Run: headless pygame with SDL's dummy video driver; simulated clock (each Clock.tick advances the game by its frame time, no real sleeping); random seed 0; keys injected as events and as key.get_pressed() state; no mouse input.
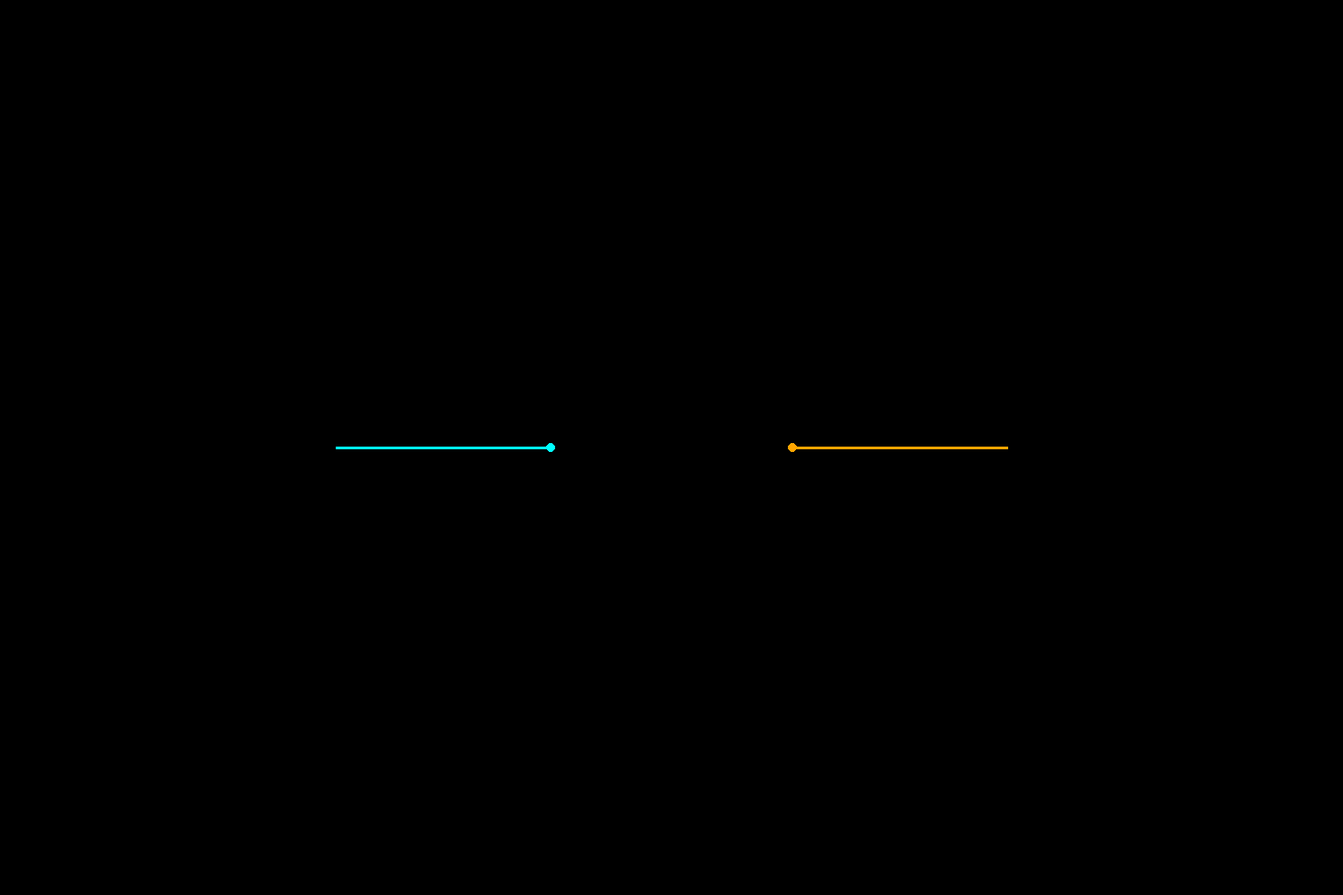
Frame 1 of 4 · flips 1–60 · no input
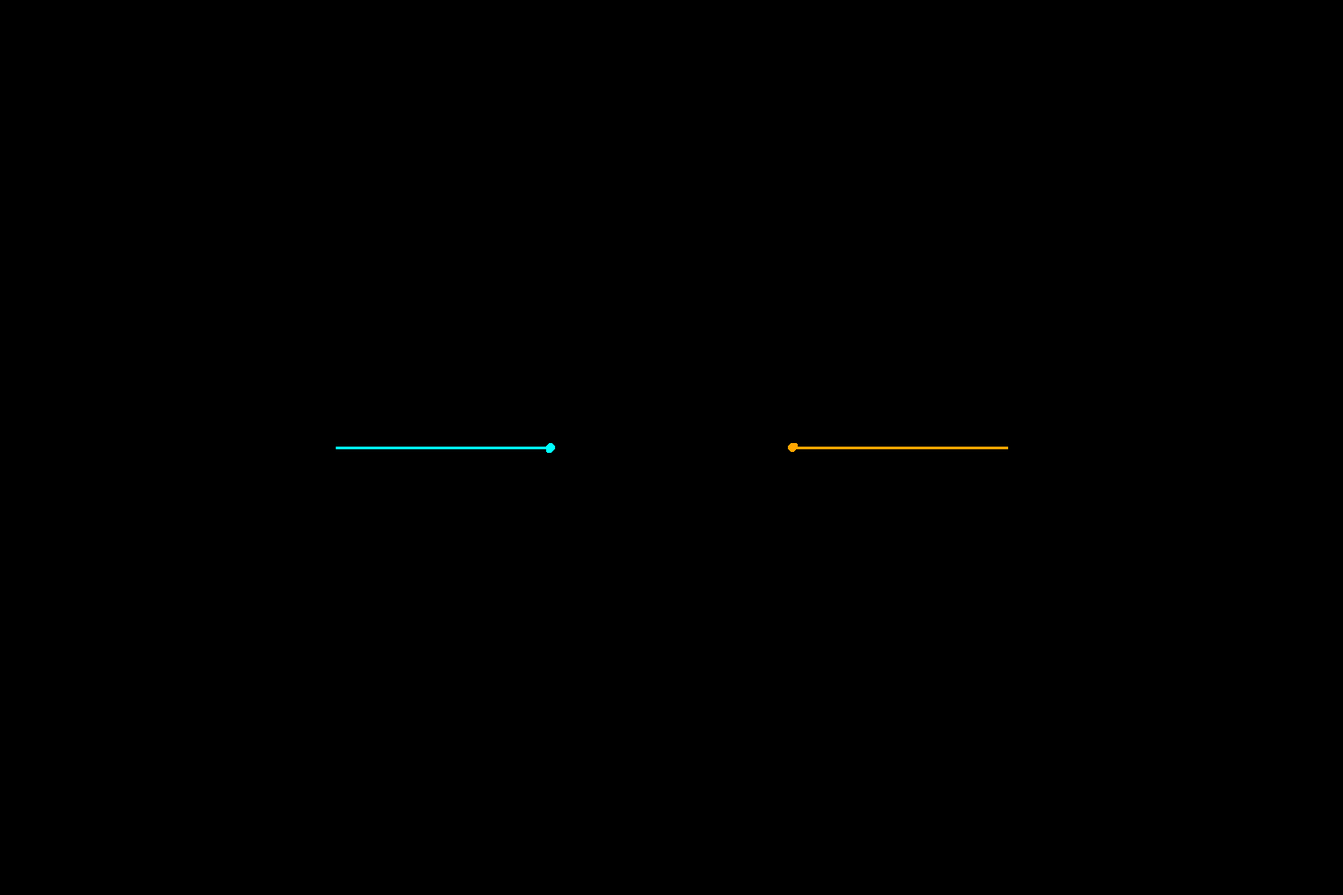
Frame 2 of 4 · flips 61–180 · tapped SPACE, RETURN · held RIGHT (→), D
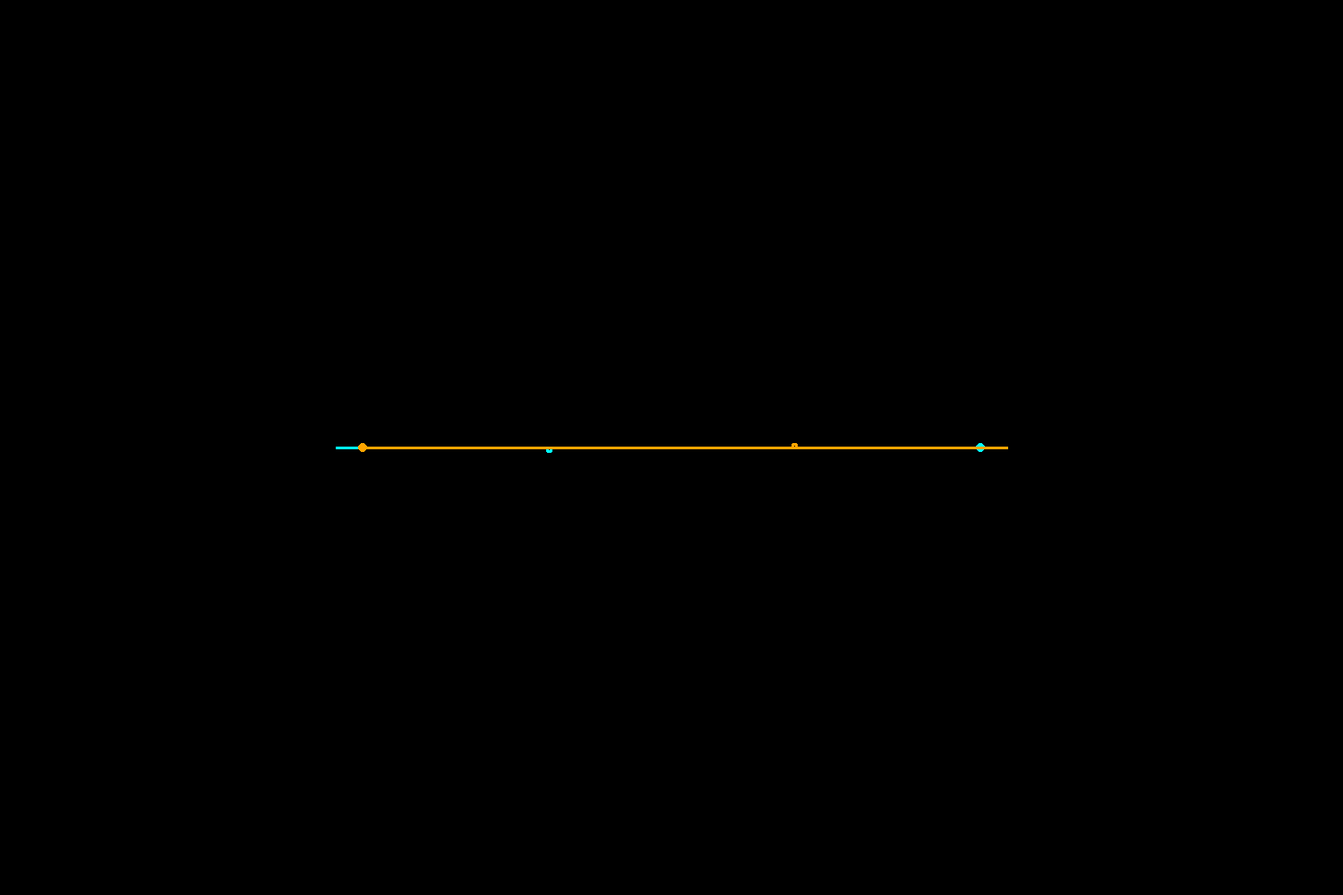
Frame 3 of 4 · flips 181–300 · held DOWN (↓), S
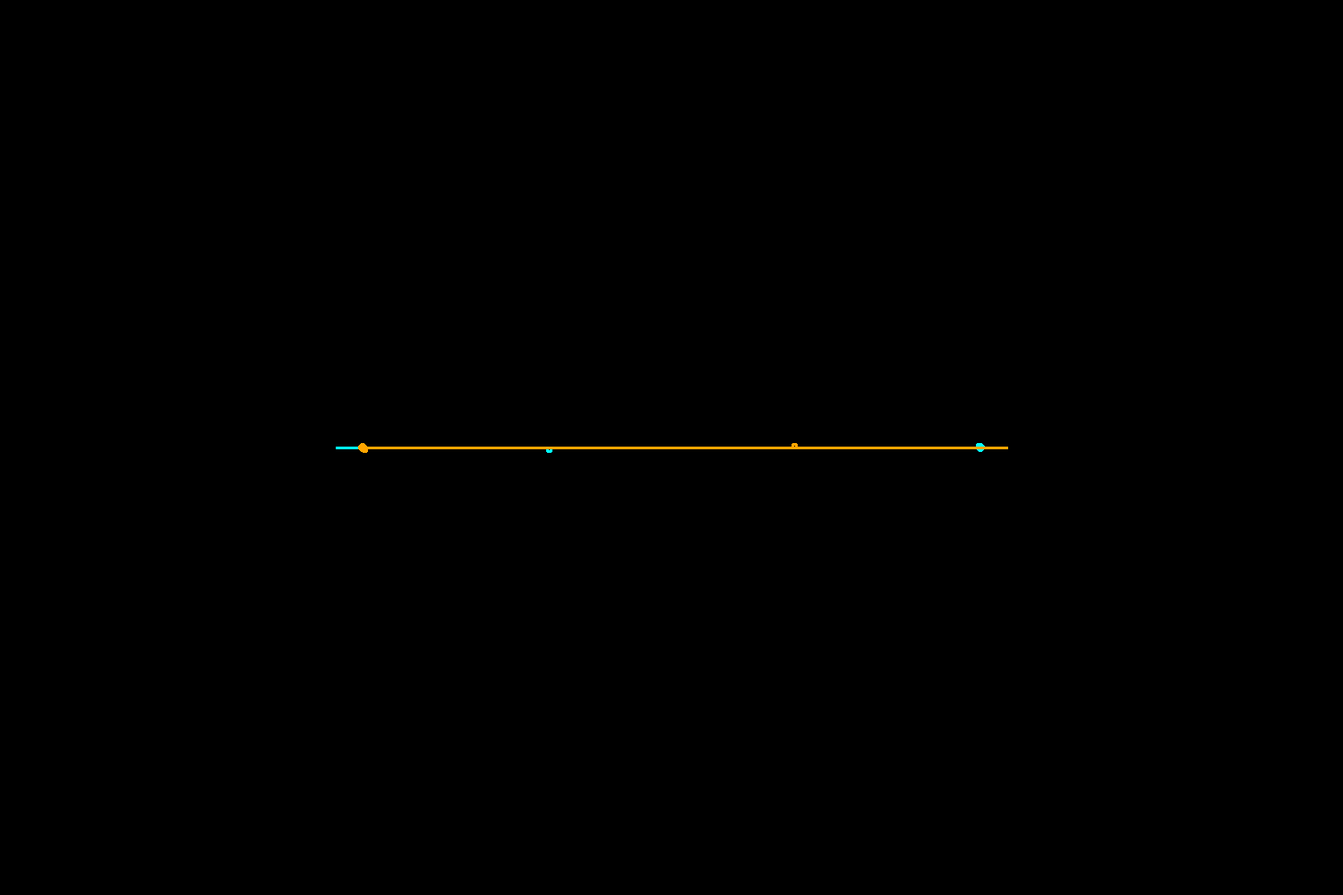
Frame 4 of 4 · flips 301–420 · held LEFT (←), A, UP (↑), W

The pygame program that drew these frames:

import pygame
import sys
import math

# Initialize Pygame
pygame.init()

# Screen settings
WIDTH, HEIGHT = 1500, 1000
screen = pygame.display.set_mode((WIDTH, HEIGHT))
pygame.display.set_caption("TRON Lite - 2 Players")

# Colors
BLACK = (0, 0, 0)
PLAYER1_COLOR = (0, 255, 255)  # Cyan
PLAYER2_COLOR = (255, 165, 0)  # Orange

# Settings
FPS = 60
TURN_ANGLE = 90  # degrees to turn on key press
SPEED = 4        # pixels per frame

clock = pygame.time.Clock()

# Player class
class Player:
    def __init__(self, x, y, angle, color, left_key, right_key):
        self.x = x
        self.y = y
        self.angle = angle  # In degrees
        self.color = color
        self.left_key = left_key
        self.right_key = right_key
        self.trail = [(x, y)]

    def update(self, keys_pressed):
        if keys_pressed[self.left_key]:
            self.angle = (self.angle - TURN_ANGLE) % 360
        if keys_pressed[self.right_key]:
            self.angle = (self.angle + TURN_ANGLE) % 360

        # Move forward
        rad = math.radians(self.angle)
        self.x += SPEED * math.cos(rad)
        self.y += SPEED * math.sin(rad)

        # Append new position to trail
        self.trail.append((int(self.x), int(self.y)))

    def draw(self, surface):
        if len(self.trail) > 1:
            pygame.draw.lines(surface, self.color, False, self.trail, 3)
        # Draw current head as a circle
        pygame.draw.circle(surface, self.color, (int(self.x), int(self.y)), 5)

# Initialize players
player1 = Player(WIDTH * 0.25, HEIGHT // 2, 0, PLAYER1_COLOR, pygame.K_a, pygame.K_d)
player2 = Player(WIDTH * 0.75, HEIGHT // 2, 180, PLAYER2_COLOR, pygame.K_LEFT, pygame.K_RIGHT)

players = [player1, player2]

def main():
    running = True
    screen.fill(BLACK)

    while running:
        clock.tick(FPS)
        keys_pressed = pygame.key.get_pressed()

        for event in pygame.event.get():
            if event.type == pygame.QUIT:
                running = False

        # Update all players
        for p in players:
            p.update(keys_pressed)

        # Draw everything
        screen.fill(BLACK)
        for p in players:
            p.draw(screen)

        pygame.display.flip()

    pygame.quit()
    sys.exit()

if __name__ == "__main__":
    main()
